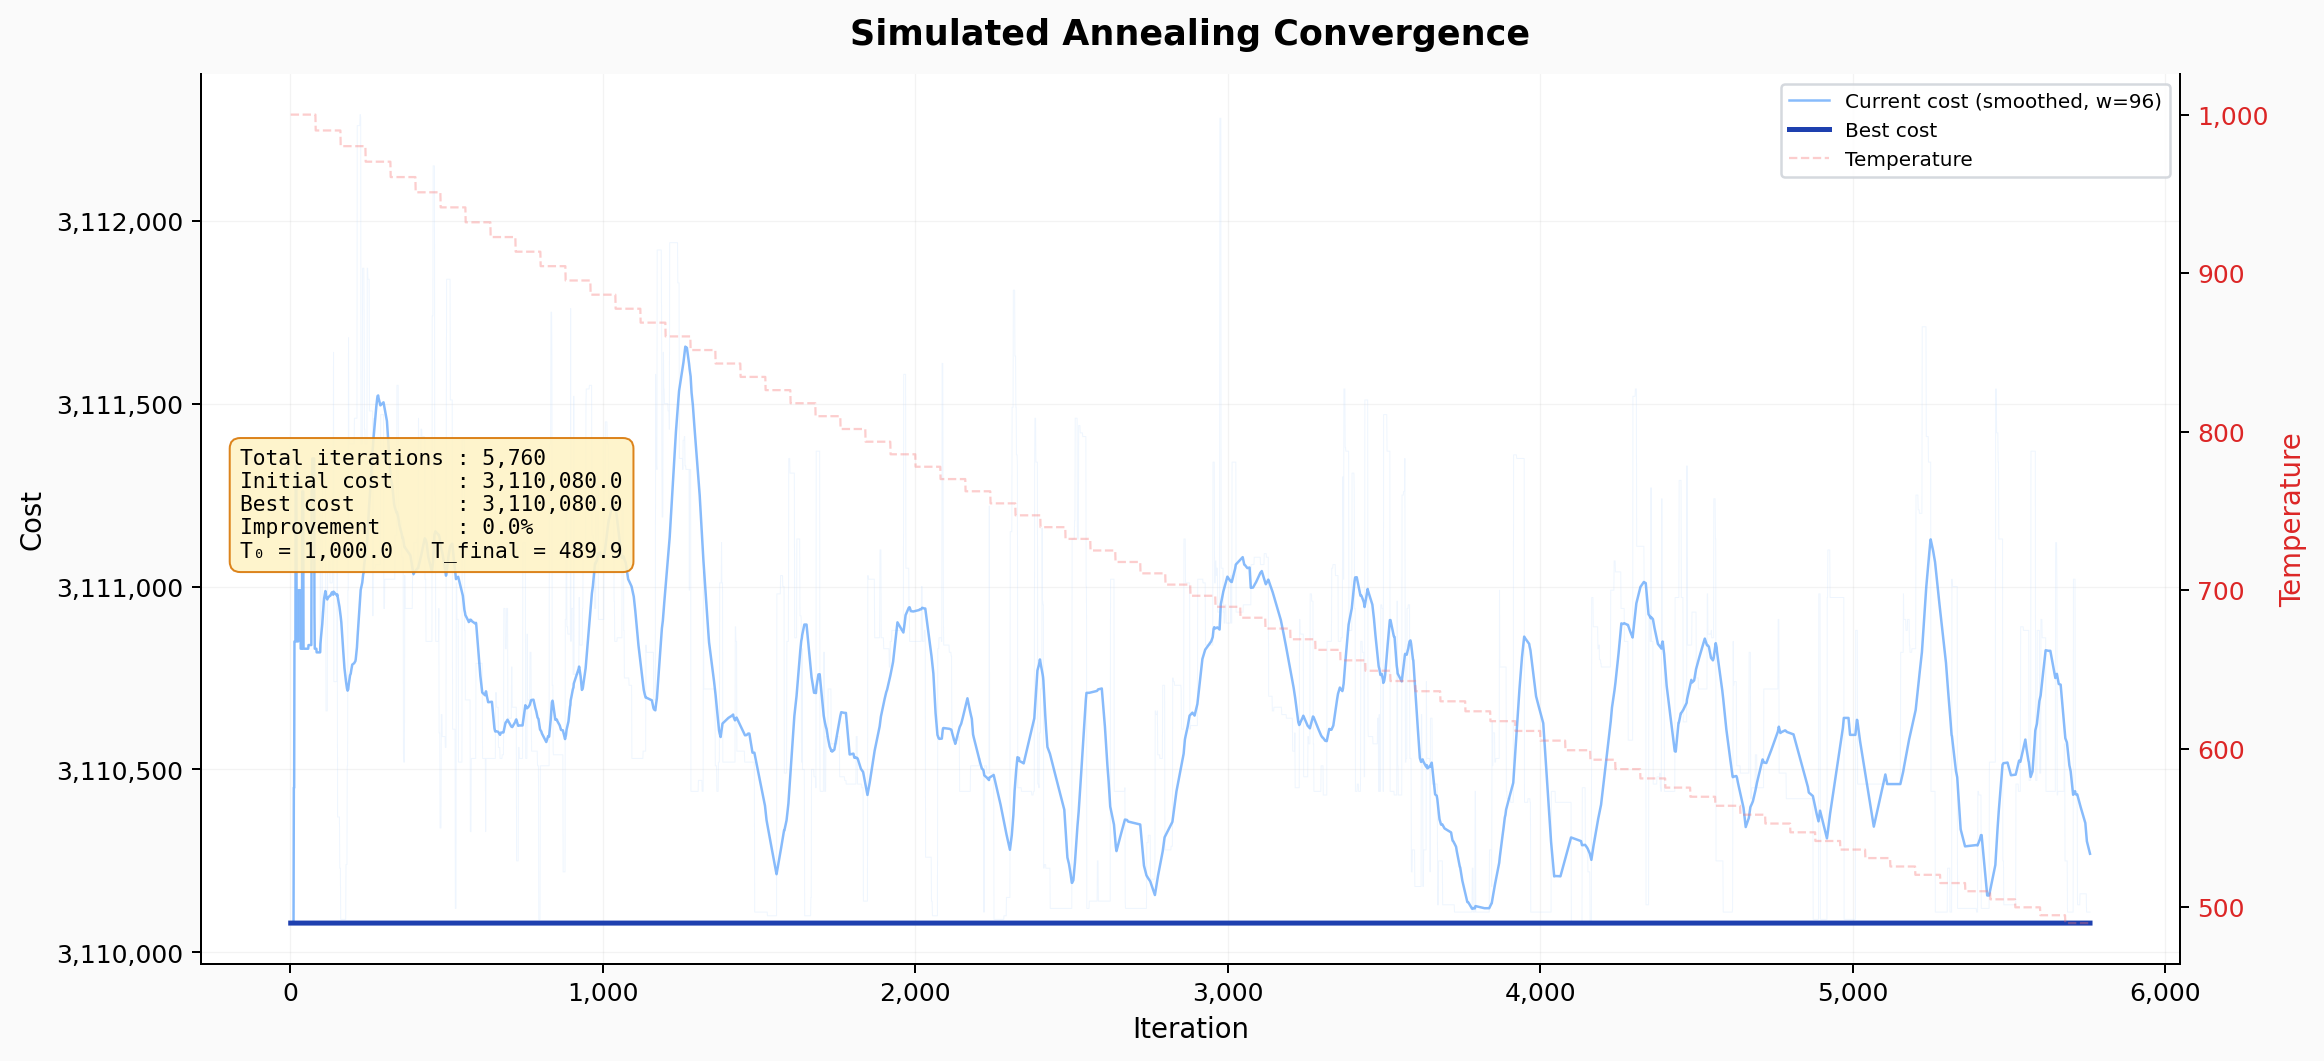

The table this chart was drawn from, first rows:
iteration, current_cost, best_cost, temperature
1, 3.11008e+06, 3.11008e+06, 1000
2, 3.11008e+06, 3.11008e+06, 1000
3, 3.11008e+06, 3.11008e+06, 1000
4, 3.11008e+06, 3.11008e+06, 1000
5, 3.11008e+06, 3.11008e+06, 1000
6, 3.11008e+06, 3.11008e+06, 1000
7, 3.11008e+06, 3.11008e+06, 1000
8, 3.11008e+06, 3.11008e+06, 1000
9, 3.11008e+06, 3.11008e+06, 1000
10, 3.11008e+06, 3.11008e+06, 1000
11, 3.11045e+06, 3.11008e+06, 1000
12, 3.11045e+06, 3.11008e+06, 1000
13, 3.11085e+06, 3.11008e+06, 1000
14, 3.11085e+06, 3.11008e+06, 1000
15, 3.11085e+06, 3.11008e+06, 1000
16, 3.11085e+06, 3.11008e+06, 1000
17, 3.11133e+06, 3.11008e+06, 1000
18, 3.11133e+06, 3.11008e+06, 1000
19, 3.11133e+06, 3.11008e+06, 1000
20, 3.11085e+06, 3.11008e+06, 1000
21, 3.11085e+06, 3.11008e+06, 1000
22, 3.11085e+06, 3.11008e+06, 1000
23, 3.11085e+06, 3.11008e+06, 1000
24, 3.11085e+06, 3.11008e+06, 1000
25, 3.11085e+06, 3.11008e+06, 1000
26, 3.11099e+06, 3.11008e+06, 1000
27, 3.11099e+06, 3.11008e+06, 1000
28, 3.11099e+06, 3.11008e+06, 1000
29, 3.11099e+06, 3.11008e+06, 1000
30, 3.11099e+06, 3.11008e+06, 1000
31, 3.11099e+06, 3.11008e+06, 1000
32, 3.11098e+06, 3.11008e+06, 1000
33, 3.11083e+06, 3.11008e+06, 1000
34, 3.11083e+06, 3.11008e+06, 1000
35, 3.11083e+06, 3.11008e+06, 1000
36, 3.11083e+06, 3.11008e+06, 1000
37, 3.11083e+06, 3.11008e+06, 1000
38, 3.11126e+06, 3.11008e+06, 1000
39, 3.11126e+06, 3.11008e+06, 1000
40, 3.11126e+06, 3.11008e+06, 1000
41, 3.11126e+06, 3.11008e+06, 1000
42, 3.11083e+06, 3.11008e+06, 1000
43, 3.11083e+06, 3.11008e+06, 1000
44, 3.11083e+06, 3.11008e+06, 1000
45, 3.11083e+06, 3.11008e+06, 1000
46, 3.11083e+06, 3.11008e+06, 1000
47, 3.11083e+06, 3.11008e+06, 1000
48, 3.11083e+06, 3.11008e+06, 1000
49, 3.11083e+06, 3.11008e+06, 1000
50, 3.11083e+06, 3.11008e+06, 1000
51, 3.11083e+06, 3.11008e+06, 1000
52, 3.11083e+06, 3.11008e+06, 1000
53, 3.11083e+06, 3.11008e+06, 1000
54, 3.11083e+06, 3.11008e+06, 1000
55, 3.11083e+06, 3.11008e+06, 1000
56, 3.11083e+06, 3.11008e+06, 1000
57, 3.11083e+06, 3.11008e+06, 1000
58, 3.11084e+06, 3.11008e+06, 1000
59, 3.11084e+06, 3.11008e+06, 1000
60, 3.11084e+06, 3.11008e+06, 1000
... 5,700 more rows
